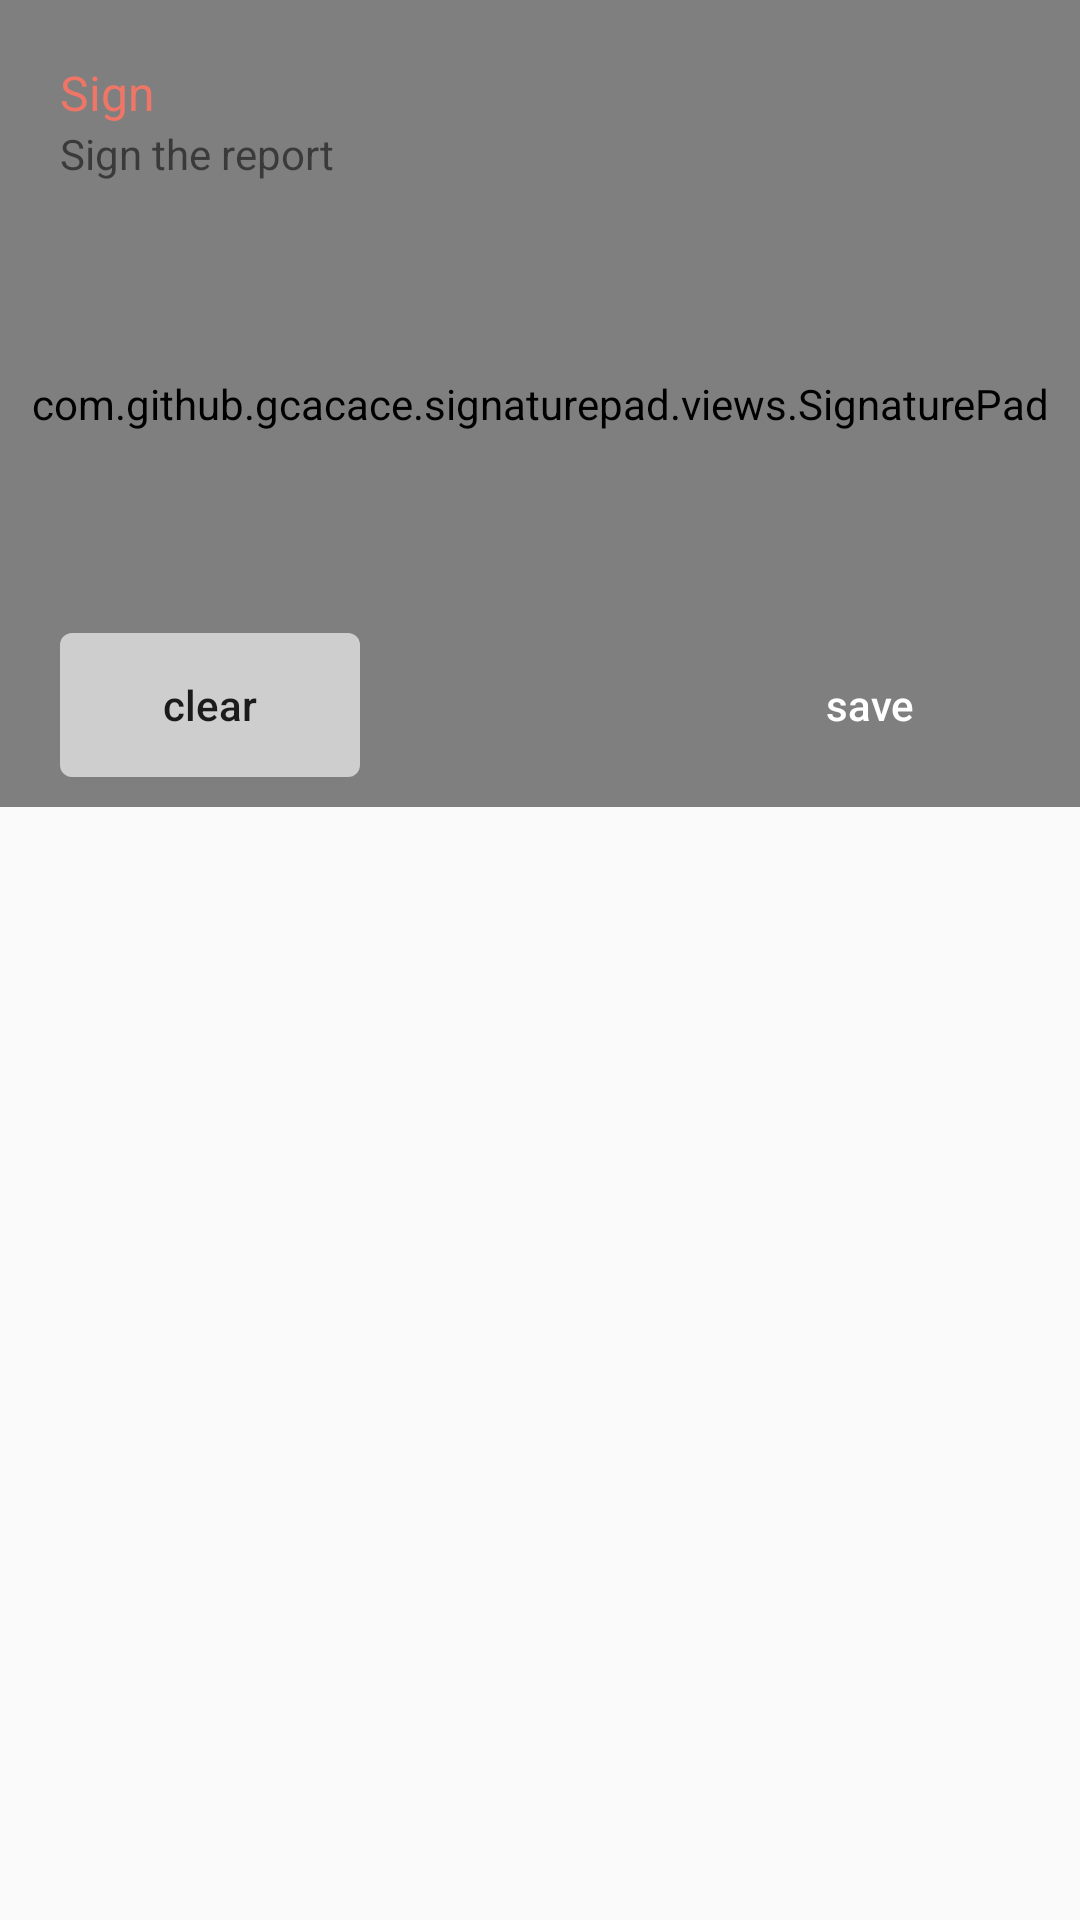

This screen was rendered from an Android layout file. Write that file and the resources it references.
<!-- AndroidManifest.xml: application theme AppTheme -->
<!-- res/layout/signature_layout.xml -->
<?xml version="1.0" encoding="utf-8"?>
<RelativeLayout xmlns:android="http://schemas.android.com/apk/res/android"
    android:layout_width="match_parent"
    android:layout_height="match_parent"
    xmlns:app="http://schemas.android.com/apk/res-auto">

    <com.github.gcacace.signaturepad.views.SignaturePad
        android:id="@+id/signature_pad"
        android:layout_width="413dp"
        android:layout_height="269dp"
        app:layout_constraintBottom_toBottomOf="parent"
        app:layout_constraintStart_toStartOf="parent"
        app:layout_constraintTop_toTopOf="parent"
        app:layout_constraintVertical_bias="0.258"
        app:penColor="@android:color/black"
        android:background="@drawable/background"/>

    <TextView
        android:layout_width="wrap_content"
        android:layout_height="wrap_content"
        android:id="@+id/signLabel"
        android:layout_alignParentStart="true"
        android:layout_marginStart="20dp"
        android:layout_marginTop="20dp"
        android:text="Sign"
        android:textColor="@color/colorPrimary"
        android:textSize="16sp" />

    <TextView
        android:layout_width="wrap_content"
        android:layout_height="wrap_content"
        android:layout_below="@+id/signLabel"
        android:layout_alignParentStart="true"
        android:layout_marginStart="20dp"
        android:text="Sign the report" />

    <Button
        android:id="@+id/save_button"
        android:layout_width="100dp"
        android:layout_height="wrap_content"
        android:layout_alignBottom="@+id/signature_pad"
        android:layout_alignParentEnd="true"
        android:layout_marginStart="84dp"
        android:layout_marginEnd="20dp"
        android:layout_marginBottom="10dp"
        android:background="@drawable/btnsalmon"
        android:text="save"
        android:textAllCaps="false"
        android:textColor="@color/colorWhite"
        app:layout_constraintBottom_toBottomOf="parent"
        app:layout_constraintStart_toStartOf="parent" />

    <Button
        android:id="@+id/clear_button"
        android:layout_width="100dp"
        android:layout_height="wrap_content"
        android:layout_alignBottom="@+id/signature_pad"
        android:layout_marginStart="20dp"
        android:layout_marginBottom="10dp"
        android:background="@drawable/btngrey"
        android:text="clear"
        android:textAllCaps="false"
        app:layout_constraintBottom_toBottomOf="parent"
        app:layout_constraintEnd_toEndOf="parent" />


</RelativeLayout>
<!-- resources referenced by this layout -->
<resources>
  <color name="colorPrimary">#EF7667</color>
  <color name="colorWhite">#FFFFFF</color>
  <!-- drawable btngrey (drawable) -->
  <?xml version="1.0" encoding="utf-8"?>
  <shape xmlns:android="http://schemas.android.com/apk/res/android"
      android:shape="rectangle">
      <solid android:color="@color/colorHint"/>
      <corners android:radius="4dp"/>
  </shape>
  <style name="AppTheme" parent="Theme.AppCompat.Light.DarkActionBar">
          
          <item name="colorPrimary">@color/colorPrimary</item>
          <item name="colorPrimaryDark">@color/colorPrimaryDark</item>
          <item name="colorAccent">@color/colorAccent</item>
          <item name="android:textColorHint">@color/colorHint</item>
  
          <item name="android:windowContentTransitions">true</item>
  
      </style>
  <color name="colorHint">#CECECE</color>
  <color name="colorPrimaryDark">#002942</color>
  <color name="colorAccent">#002942</color>
</resources>
